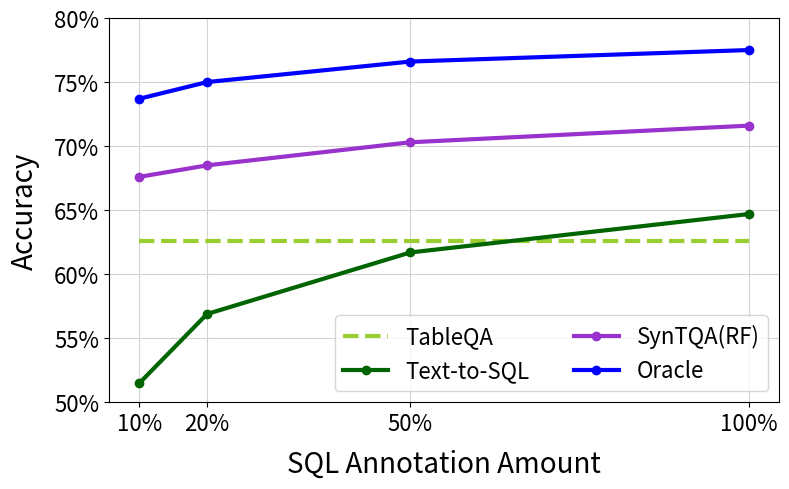

Reproduce this figure in Python.
import matplotlib.pyplot as plt

# Data
x = [0.1, 0.2, 0.5, 1]
y = [62.6, 62.6, 62.6, 62.6]
y2 = [51.5, 56.9, 61.7, 64.7]
y3 = [67.6, 68.5, 70.3, 71.6]
y4 = [73.7, 75, 76.6, 77.5]

# Plotting
plt.figure(figsize=(8, 5))

l=3
# Plotting the line
plt.plot(x, y, color='yellowgreen', label='TableQA', linestyle='dashed', linewidth=l)
plt.plot(x, y2, color='darkgreen', label='Text-to-SQL', marker='o', linewidth=l)
plt.plot(x, y3, color='darkorchid', label='SynTQA(RF)', marker='o', linewidth=l)
plt.plot(x, y4, color='blue', label='Oracle', marker='o', linewidth=l)


# Customizing the plot
plt.xlabel('SQL Annotation Amount', fontsize=20,labelpad=10)
plt.ylabel('Accuracy', fontsize=20, labelpad=10)
plt.xticks(x, ['10%', '20%', '50%', '100%'], fontsize=16)
plt.yticks(range(50, 81, 5), [f'{val}%' for val in range(50, 81, 5)], fontsize=16)
plt.grid(True, linestyle='-', color='lightgrey')

#
plt.legend(loc='lower right', fontsize=16, ncol=2) 

# plt.legend(loc='upper center', bbox_to_anchor=(0.46, 1.35),
#           fancybox=True, shadow=False, ncol=2, fontsize=16)

plt.tight_layout()
plt.savefig('line_plot.pdf')




